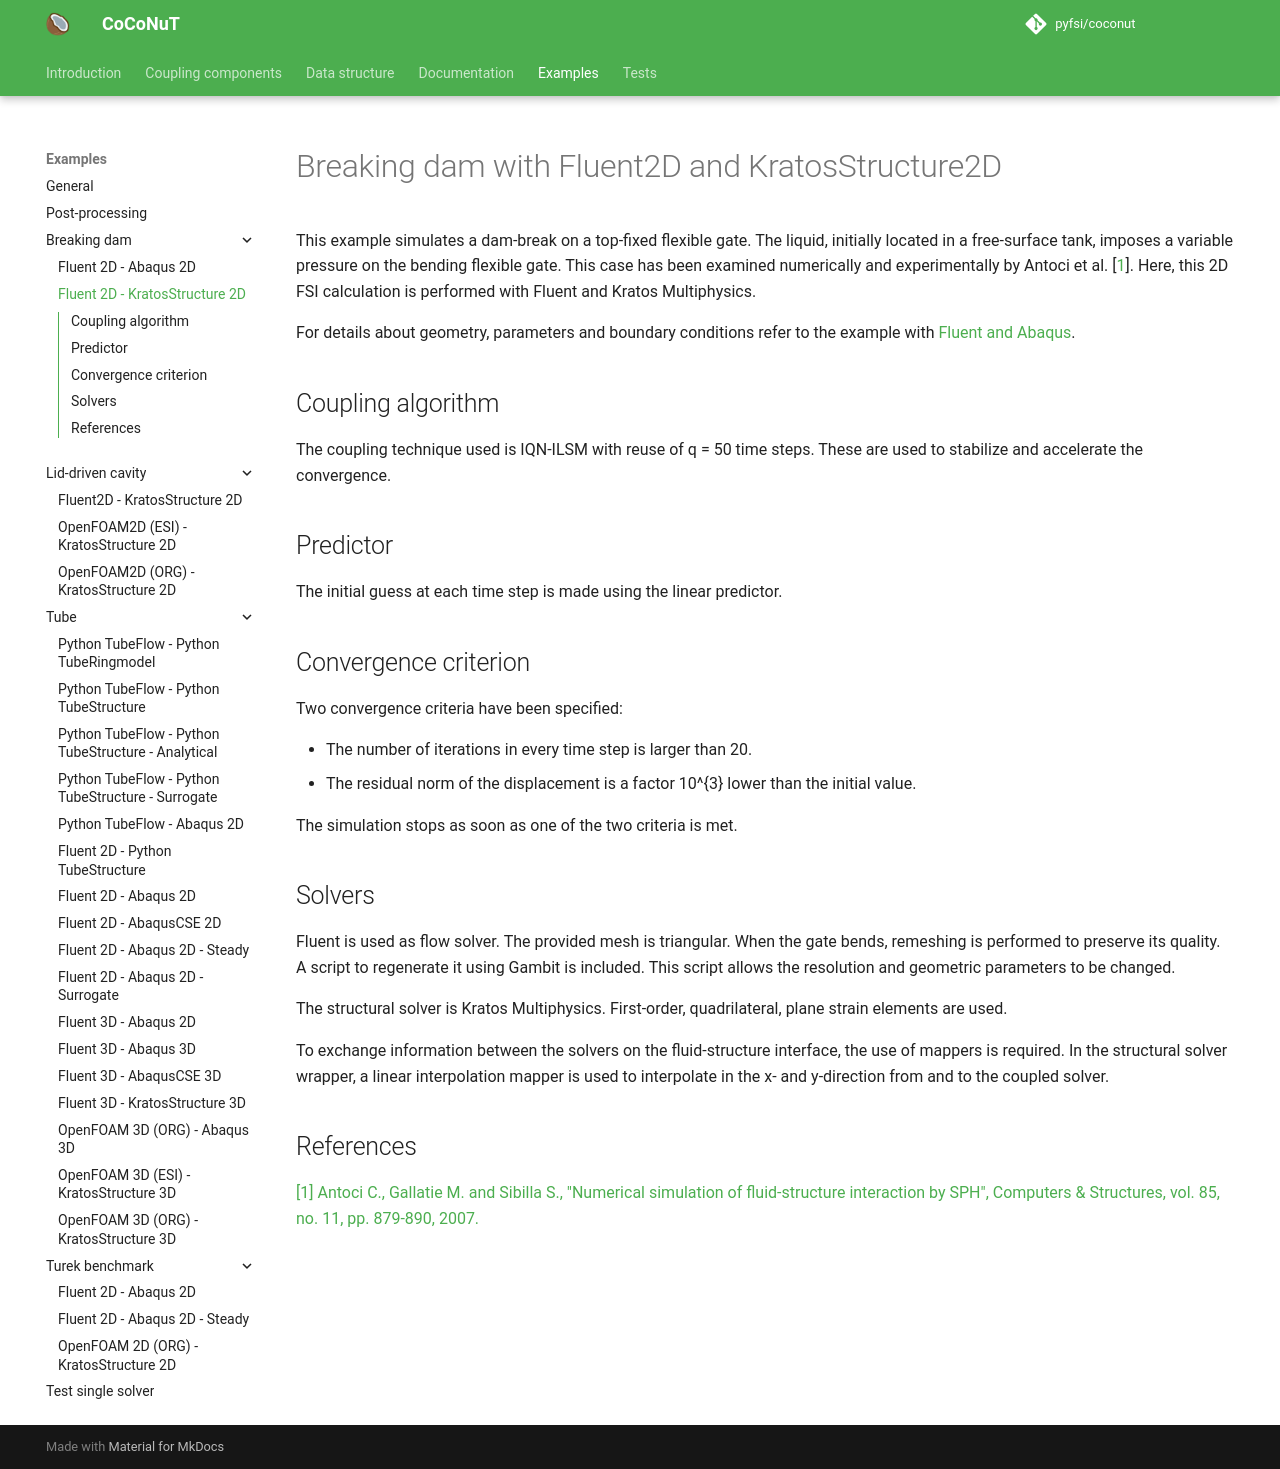

repository: pyfsi/coconut · page: breaking_dam_fluent2d_kratos_structure2d.html · generator: mkdocs

# Breaking dam with Fluent2D and KratosStructure2D

This example simulates a dam-break on a top-fixed flexible gate.
The liquid, initially located in a free-surface tank, imposes a variable pressure on the bending flexible gate.
This case has been examined numerically and experimentally by Antoci et al. [[1](#1)].
Here, this 2D FSI calculation is performed with Fluent and Kratos Multiphysics.

For details about geometry, parameters and boundary conditions refer to the example with [Fluent and Abaqus](../fluent2d_abaqus2d/breaking_dam_fluent2d_abaqus2d.md).

## Coupling algorithm

The coupling technique used is IQN-ILSM with reuse of $q = 50$ time steps.
These are used to stabilize and accelerate the convergence.

## Predictor

The initial guess at each time step is made using the linear predictor.

## Convergence criterion

Two convergence criteria have been specified:

-   The number of iterations in every time step is larger than 20.
-   The residual norm of the displacement is a factor $10^{3}$ lower than the initial value.

The simulation stops as soon as one of the two criteria is met.

## Solvers

Fluent is used as flow solver.
The provided mesh is triangular. When the gate bends, remeshing is performed to preserve its quality.
A script to regenerate it using Gambit is included. This script allows the resolution and geometric parameters to be
changed.

The structural solver is Kratos Multiphysics. First-order, quadrilateral, plane strain elements are used.

To exchange information between the solvers on the fluid-structure interface, the use of mappers is required.
In the structural solver wrapper, a linear interpolation mapper is used to interpolate in the x- and y-direction from and to the coupled solver.

## References
<a id="1">[1]</a>
[Antoci C., Gallatie M. and Sibilla S., "Numerical simulation of fluid-structure interaction by SPH", Computers & Structures, vol. 85, no. 11, pp. 879-890, 2007.](https://doi.org/10.1016/j.compstruc.2007.01.002)
